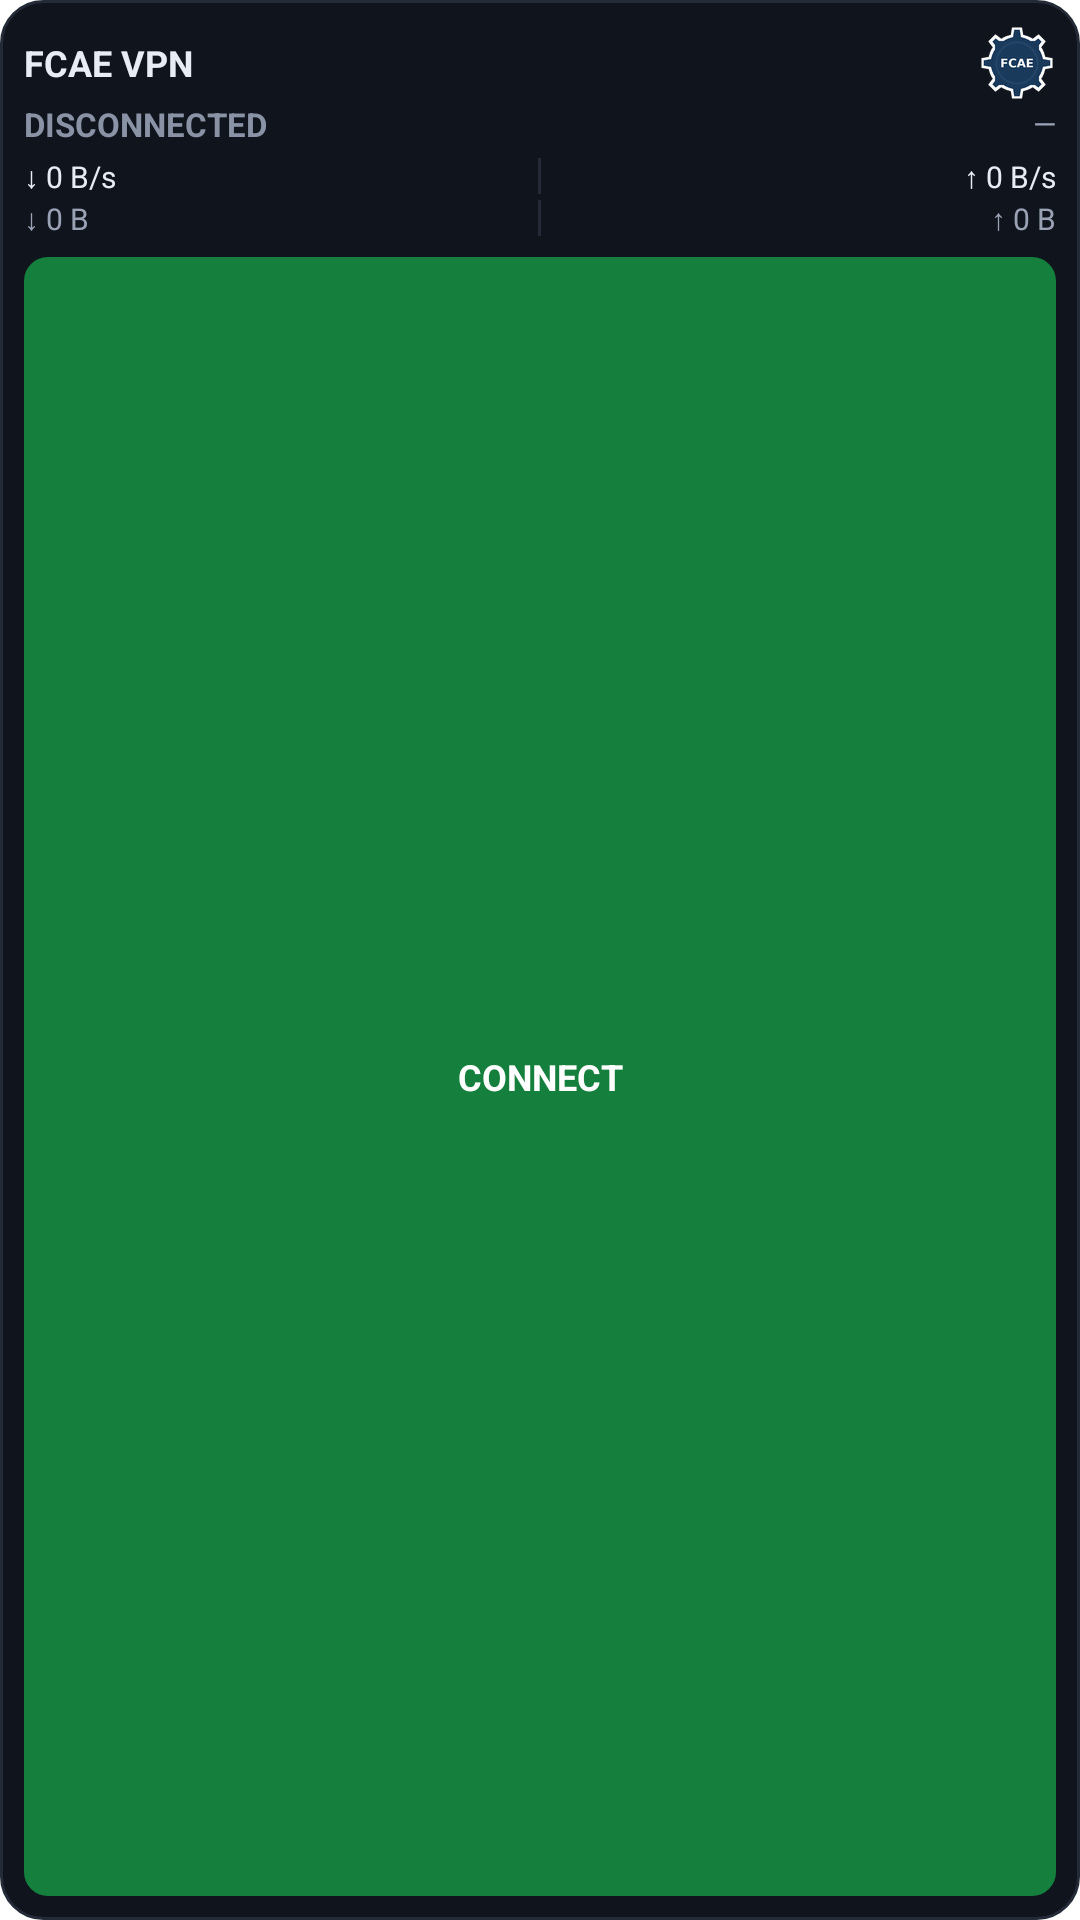

Write the Android layout XML for this screen, with the resource values it uses.
<!-- AndroidManifest.xml: application theme Theme.FCAEVPN -->
<!-- res/layout/widget_vpn.xml -->
<?xml version="1.0" encoding="utf-8"?>
<LinearLayout xmlns:android="http://schemas.android.com/apk/res/android"
    android:id="@+id/widget_root"
    android:layout_width="match_parent"
    android:layout_height="match_parent"
    android:background="@drawable/widget_bg"
    android:orientation="vertical"
    android:padding="8dp">

    
    <LinearLayout
        android:id="@+id/widget_header"
        android:layout_width="match_parent"
        android:layout_height="wrap_content"
        android:gravity="center_vertical"
        android:orientation="horizontal">

        <TextView
            android:id="@+id/widget_title"
            android:layout_width="0dp"
            android:layout_height="wrap_content"
            android:layout_weight="1"
            android:ellipsize="end"
            android:singleLine="true"
            android:text="FCAE VPN"
            android:textColor="#FFE8ECF4"
            android:textSize="12sp"
            android:textStyle="bold" />

        <ImageButton
            android:id="@+id/widget_btn_settings"
            android:layout_width="26dp"
            android:layout_height="26dp"
            android:background="@android:color/transparent"
            android:contentDescription="Open FCAE VPN"
            android:padding="1dp"
            android:scaleType="fitCenter"
            android:src="@drawable/widget_logo" />
    </LinearLayout>

    
    <LinearLayout
        android:layout_width="match_parent"
        android:layout_height="wrap_content"
        android:gravity="center_vertical"
        android:orientation="horizontal">

        <TextView
            android:id="@+id/widget_status"
            android:layout_width="0dp"
            android:layout_height="wrap_content"
            android:layout_weight="1"
            android:ellipsize="end"
            android:singleLine="true"
            android:text="DISCONNECTED"
            android:textColor="#FF8A93A6"
            android:textSize="11sp"
            android:textStyle="bold" />

        <TextView
            android:id="@+id/widget_rtt"
            android:layout_width="wrap_content"
            android:layout_height="wrap_content"
            android:layout_marginStart="4dp"
            android:singleLine="true"
            android:text="—"
            android:textColor="#FF9AA3B5"
            android:textSize="10sp" />
    </LinearLayout>

    
    <LinearLayout
        android:layout_width="match_parent"
        android:layout_height="wrap_content"
        android:layout_marginTop="3dp"
        android:gravity="center_vertical"
        android:orientation="horizontal">

        <TextView
            android:id="@+id/widget_rx_rate"
            android:layout_width="0dp"
            android:layout_height="wrap_content"
            android:layout_weight="1"
            android:ellipsize="end"
            android:singleLine="true"
            android:text="↓ 0 B/s"
            android:textColor="#FFE8ECF4"
            android:textSize="10sp" />

        <TextView
            android:layout_width="1dp"
            android:layout_height="12dp"
            android:layout_marginStart="4dp"
            android:layout_marginEnd="4dp"
            android:background="#FF242B38" />

        <TextView
            android:id="@+id/widget_tx_rate"
            android:layout_width="0dp"
            android:layout_height="wrap_content"
            android:layout_weight="1"
            android:ellipsize="end"
            android:gravity="end"
            android:singleLine="true"
            android:text="↑ 0 B/s"
            android:textColor="#FFE8ECF4"
            android:textSize="10sp" />
    </LinearLayout>

    
    <LinearLayout
        android:layout_width="match_parent"
        android:layout_height="wrap_content"
        android:gravity="center_vertical"
        android:orientation="horizontal">

        <TextView
            android:id="@+id/widget_rx_total"
            android:layout_width="0dp"
            android:layout_height="wrap_content"
            android:layout_weight="1"
            android:ellipsize="end"
            android:singleLine="true"
            android:text="↓ 0 B"
            android:textColor="#FF9AA3B5"
            android:textSize="10sp" />

        <TextView
            android:layout_width="1dp"
            android:layout_height="12dp"
            android:layout_marginStart="4dp"
            android:layout_marginEnd="4dp"
            android:background="#FF242B38" />

        <TextView
            android:id="@+id/widget_tx_total"
            android:layout_width="0dp"
            android:layout_height="wrap_content"
            android:layout_weight="1"
            android:ellipsize="end"
            android:gravity="end"
            android:singleLine="true"
            android:text="↑ 0 B"
            android:textColor="#FF9AA3B5"
            android:textSize="10sp" />
    </LinearLayout>

    
    <LinearLayout
        android:layout_width="match_parent"
        android:layout_height="0dp"
        android:layout_marginTop="6dp"
        android:layout_weight="1"
        android:orientation="horizontal">

        <TextView
            android:id="@+id/widget_btn_connect"
            android:layout_width="0dp"
            android:layout_height="match_parent"
            android:layout_weight="2"
            android:background="@drawable/widget_btn_connect"
            android:gravity="center"
            android:singleLine="true"
            android:text="CONNECT"
            android:textColor="#FFFFFFFF"
            android:textSize="12sp"
            android:textStyle="bold" />

        <TextView
            android:id="@+id/widget_btn_disconnect"
            android:layout_width="0dp"
            android:layout_height="match_parent"
            android:layout_weight="2"
            android:background="@drawable/widget_btn_disconnect"
            android:gravity="center"
            android:singleLine="true"
            android:text="DISCONNECT"
            android:textColor="#FFFFFFFF"
            android:textSize="12sp"
            android:textStyle="bold"
            android:visibility="gone" />

        
        <TextView
            android:id="@+id/widget_btn_stop"
            android:layout_width="0dp"
            android:layout_height="match_parent"
            android:layout_marginStart="6dp"
            android:layout_weight="1"
            android:background="@drawable/widget_btn_tun_stop"
            android:gravity="center"
            android:singleLine="true"
            android:text="STOP"
            android:textColor="#FFFFFFFF"
            android:textSize="12sp"
            android:textStyle="bold"
            android:visibility="gone" />

        <TextView
            android:id="@+id/widget_btn_start"
            android:layout_width="0dp"
            android:layout_height="match_parent"
            android:layout_weight="1"
            android:background="@drawable/widget_btn_tun_start"
            android:gravity="center"
            android:singleLine="true"
            android:text="START"
            android:textColor="#FFFFFFFF"
            android:textSize="12sp"
            android:textStyle="bold"
            android:visibility="gone" />
    </LinearLayout>

</LinearLayout>
<!-- resources referenced by this layout -->
<resources>
  <!-- drawable widget_bg (drawable) -->
  <?xml version="1.0" encoding="utf-8"?>
  <shape xmlns:android="http://schemas.android.com/apk/res/android"
      android:shape="rectangle">
      <solid android:color="#FF10141D" />
      <corners android:radius="14dp" />
      <stroke
          android:width="1dp"
          android:color="#FF242B38" />
  </shape>
  <!-- drawable widget_btn_connect (drawable) -->
  <?xml version="1.0" encoding="utf-8"?>
  <shape xmlns:android="http://schemas.android.com/apk/res/android"
      android:shape="rectangle">
      <solid android:color="#FF15803D" />
      <corners android:radius="8dp" />
  </shape>
  <!-- drawable widget_btn_disconnect (drawable) -->
  <?xml version="1.0" encoding="utf-8"?>
  <shape xmlns:android="http://schemas.android.com/apk/res/android"
      android:shape="rectangle">
      <solid android:color="#FFB91C1C" />
      <corners android:radius="8dp" />
  </shape>
  <!-- drawable widget_btn_tun_start (drawable) -->
  <?xml version="1.0" encoding="utf-8"?>
  <shape xmlns:android="http://schemas.android.com/apk/res/android"
      android:shape="rectangle">
      <solid android:color="#FF1D4ED8" />
      <corners android:radius="8dp" />
  </shape>
  <!-- drawable widget_btn_tun_stop (drawable) -->
  <?xml version="1.0" encoding="utf-8"?>
  <shape xmlns:android="http://schemas.android.com/apk/res/android"
      android:shape="rectangle">
      <solid android:color="#FFB45309" />
      <corners android:radius="8dp" />
  </shape>
  <!-- drawable widget_logo: png bitmap (drawable-hdpi, 2500 bytes) -->
  <style name="Theme.FCAEVPN" parent="Theme.AppCompat.DayNight.NoActionBar">
          <item name="colorPrimary">#FF1A3A5C</item>
          <item name="colorPrimaryDark">#FF0D2137</item>
          <item name="colorAccent">#FF60A5FA</item>
          <item name="android:windowBackground">#FF14141F</item>
          <item name="android:statusBarColor">#FF14141F</item>
          <item name="android:navigationBarColor">#FF14141F</item>
          <item name="android:windowLightStatusBar">false</item>
          <item name="android:windowLightNavigationBar">false</item>
          <item name="android:textColorPrimary">#FFE8ECF4</item>
          <item name="android:textColorSecondary">#FFB0B8C8</item>
          <item name="android:textColorLink">#FF60A5FA</item>
      </style>
</resources>
